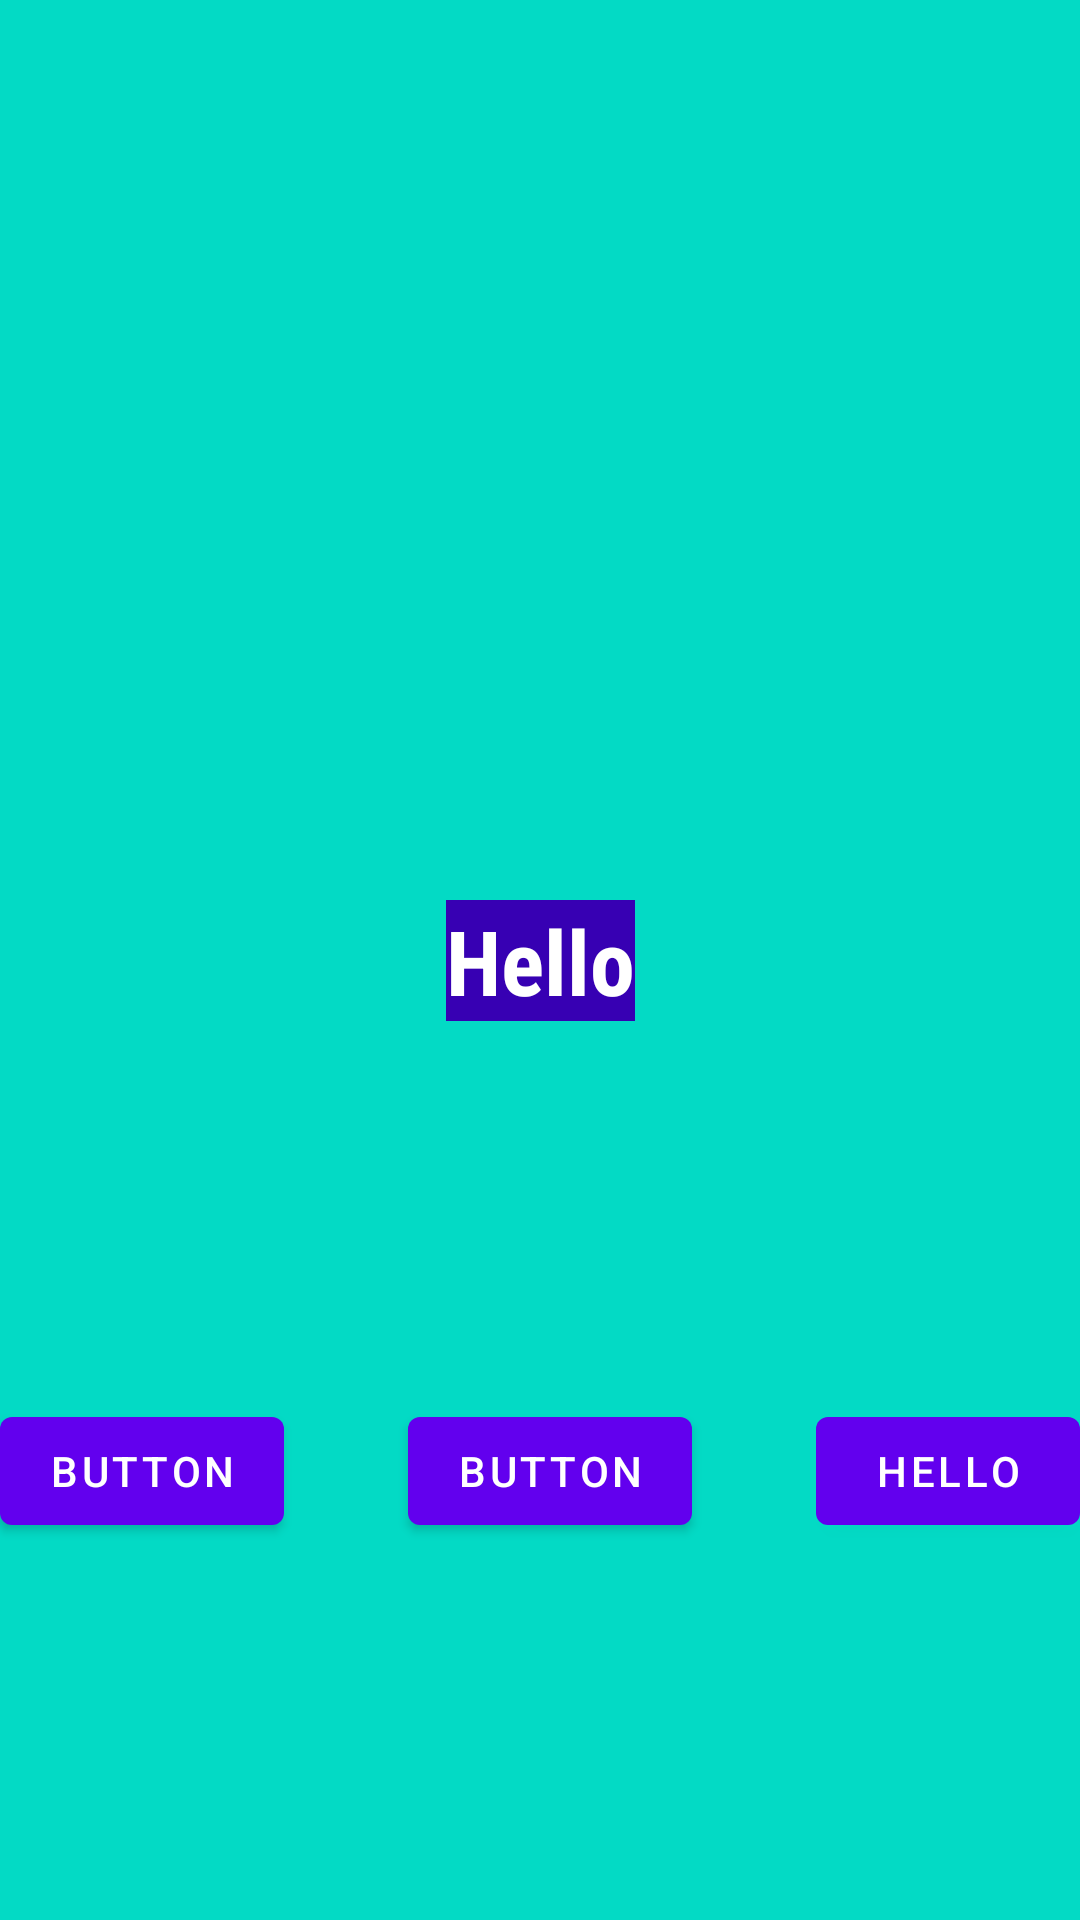

Here is an Android app screen rendered from its layout file. Give the layout XML and the strings, colors and styles it references.
<!-- AndroidManifest.xml: application theme Theme.NewAndroid -->
<!-- res/layout/fragment_first.xml -->
<?xml version="1.0" encoding="utf-8"?>
<androidx.constraintlayout.widget.ConstraintLayout xmlns:android="http://schemas.android.com/apk/res/android"
xmlns:app="http://schemas.android.com/apk/res-auto"
xmlns:tools="http://schemas.android.com/tools"
android:layout_width="match_parent"
android:layout_height="match_parent"
android:background="@color/colorAccent"
tools:context=".FirstFragment">

<TextView
    android:id="@+id/textview_first"
    android:layout_width="wrap_content"
    android:layout_height="wrap_content"
    android:background="@color/colorPrimaryDark"
    android:fontFamily="sans-serif-condensed"
    android:text="@string/hello_first_fragment"
    android:textColor="@android:color/white"
    android:textSize="30sp"
    android:textStyle="bold"
    app:layout_constraintBottom_toBottomOf="parent"
    app:layout_constraintEnd_toEndOf="parent"
    app:layout_constraintStart_toStartOf="parent"
    app:layout_constraintTop_toTopOf="parent" />

<Button
    android:id="@+id/random_button"
    android:layout_width="wrap_content"
    android:layout_height="wrap_content"
    android:text="@string/hello_second_fragment"
    app:layout_constraintBottom_toBottomOf="parent"
    app:layout_constraintEnd_toEndOf="parent"
    app:layout_constraintTop_toBottomOf="@+id/textview_first" />

<Button
    android:id="@+id/toast_button"
    android:layout_width="wrap_content"
    android:layout_height="wrap_content"
    android:text="@string/button"
    app:layout_constraintBottom_toBottomOf="parent"
    app:layout_constraintStart_toStartOf="parent"
    app:layout_constraintTop_toBottomOf="@+id/textview_first" />

<Button
    android:id="@+id/button2"
    android:layout_width="wrap_content"
    android:layout_height="wrap_content"
    android:text="Button"
    app:layout_constraintBottom_toBottomOf="parent"
    app:layout_constraintEnd_toStartOf="@+id/random_button"
    app:layout_constraintStart_toEndOf="@+id/toast_button"
    app:layout_constraintTop_toBottomOf="@+id/textview_first" />
</androidx.constraintlayout.widget.ConstraintLayout>
<!-- resources referenced by this layout -->
<resources>
  <string name="button">Button</string>
  <string name="hello_first_fragment">Hello </string>
  <string name="hello_second_fragment">Hello </string>
  <style name="Theme.NewAndroid" parent="Theme.MaterialComponents.DayNight.DarkActionBar">
          
          <item name="colorPrimary">@color/purple_500</item>
          <item name="colorPrimaryVariant">@color/purple_700</item>
          <item name="colorOnPrimary">@color/white</item>
          <item name="windowNoTitle">true</item>
          <item name="android:windowNoTitle">true</item>
          
          <item name="colorSecondary">@color/teal_200</item>
          <item name="colorSecondaryVariant">@color/teal_700</item>
          <item name="colorOnSecondary">@color/black</item>
          
          <item name="android:statusBarColor" tools:targetApi="l">?attr/colorPrimaryVariant</item>
          
      </style>
  <!-- not gathered from this repository: default colours our renderer supplied (Android Studio template values) -->
  <color name="purple_500">#FF6200EE</color>
  <color name="purple_700">#FF3700B3</color>
  <color name="teal_200">#FF03DAC5</color>
  <color name="teal_700">#FF018786</color>
  <color name="black">#FF000000</color>
  <color name="white">#FFFFFFFF</color>
  <color name="colorPrimaryDark">#FF3700B3</color>
  <color name="colorAccent">#FF03DAC5</color>
</resources>
